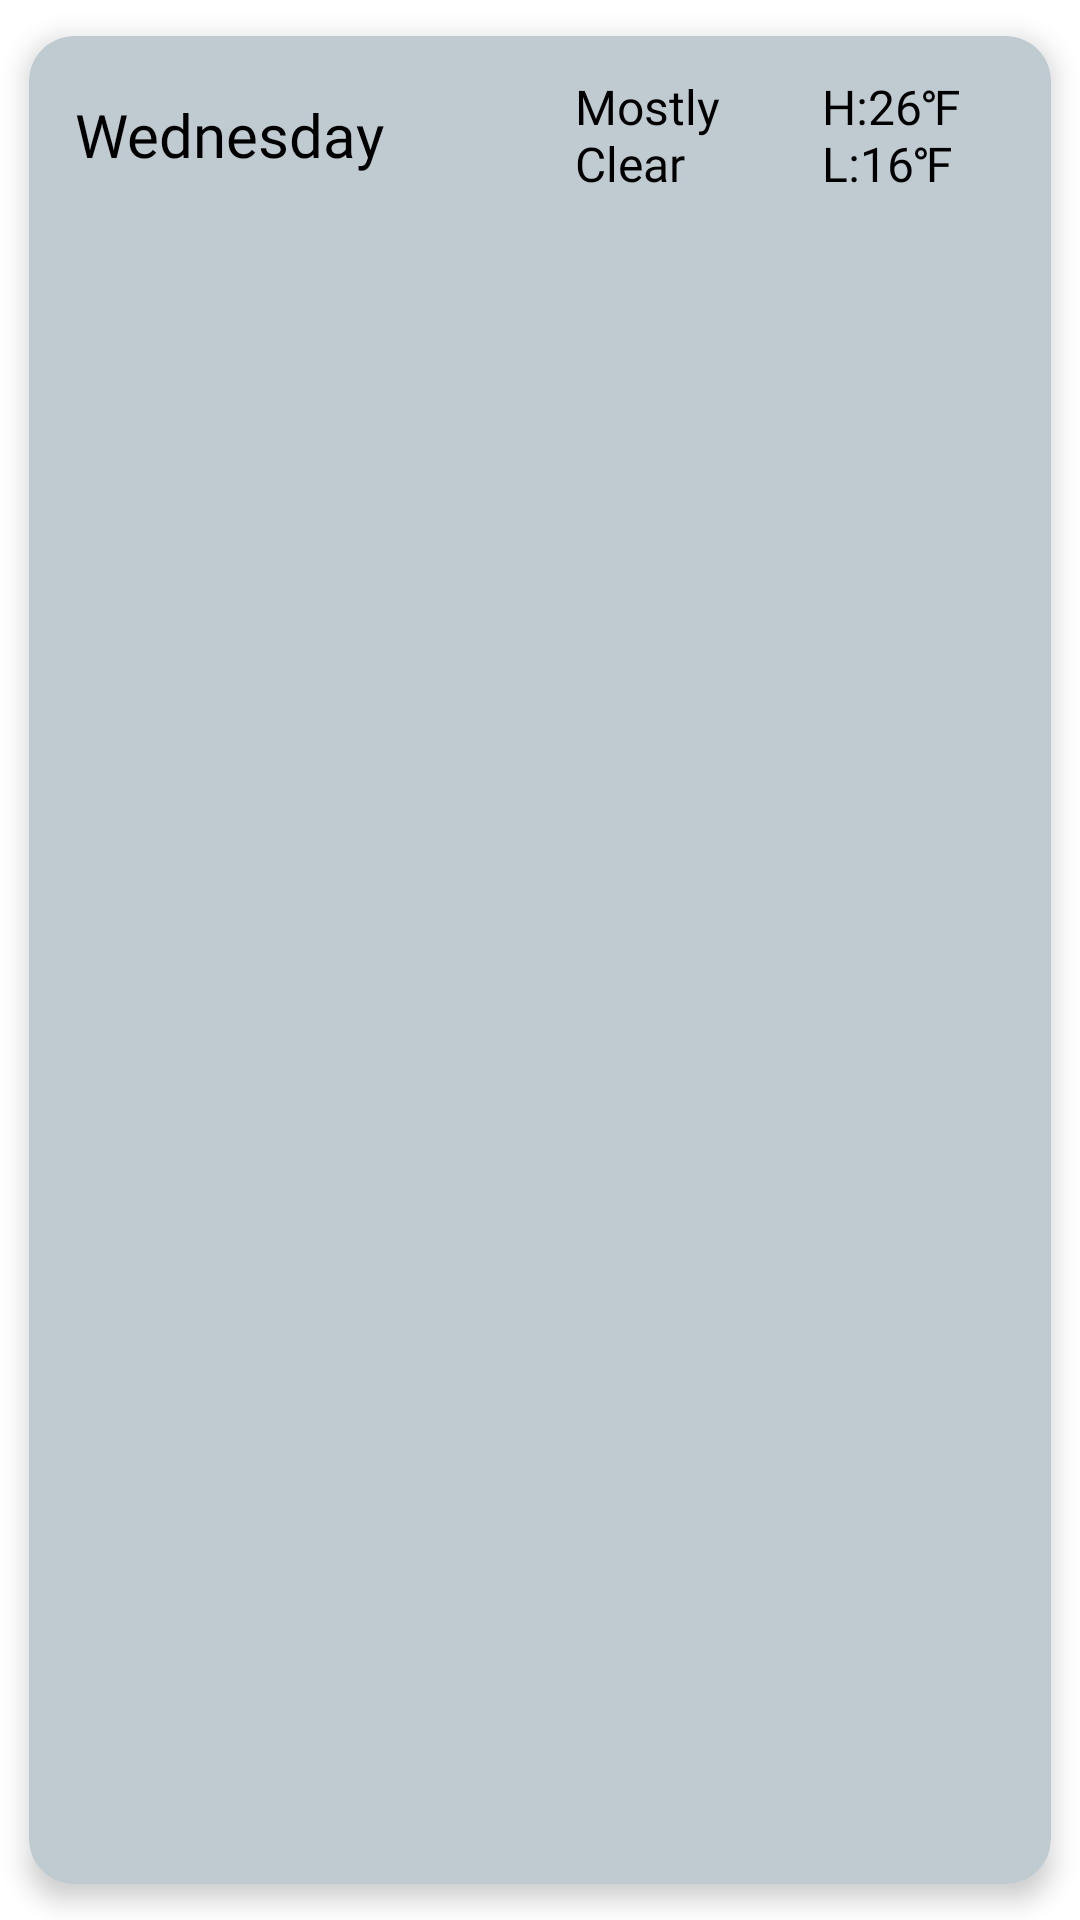

Reconstruct the res/layout file that produces this screen, plus the resources it refers to.
<!-- AndroidManifest.xml: application theme Theme.Weather -->
<!-- res/layout/day_item.xml -->
<?xml version="1.0" encoding="utf-8"?>
<androidx.cardview.widget.CardView xmlns:android="http://schemas.android.com/apk/res/android"
    xmlns:app="http://schemas.android.com/apk/res-auto"
    android:layout_width="match_parent"
    android:layout_height="wrap_content"
    android:backgroundTint="@color/light_gray"
    app:cardCornerRadius="15dp"
    app:cardElevation="5dp"
    app:cardUseCompatPadding="true">

    <LinearLayout
        android:layout_width="match_parent"
        android:layout_height="wrap_content"
        android:orientation="horizontal"
        android:padding="8dp"
        android:weightSum="4">

        <TextView
            android:id="@+id/dayNameTextView"
            android:layout_width="130dp"
            android:layout_height="wrap_content"
            android:layout_gravity="center"
            android:layout_weight="1"
            android:fontFamily="@font/prata_regular"
            android:gravity="center"
            android:padding="4dp"
            android:text="@string/tomorrow"
            android:textColor="@color/black"
            android:textSize="20sp" />

        <ImageView
            android:id="@+id/dayWeatherIconImageView"
            android:layout_width="60dp"
            android:layout_height="50dp"
            android:layout_gravity="center"
            android:layout_weight="1"
            android:src="@drawable/weather" />

        <TextView
            android:id="@+id/dayDescriptionTextView"
            android:layout_width="90dp"
            android:layout_height="wrap_content"
            android:layout_gravity="center"
            android:layout_marginHorizontal="5dp"
            android:layout_weight="1"
            android:fontFamily="@font/prata_regular"
            android:padding="4dp"
            android:text="@string/description"
            android:textColor="@color/black"
            android:textSize="16sp" />

        <TextView
            android:id="@+id/dayHighLowTempTextView"
            android:layout_width="85dp"
            android:layout_height="wrap_content"
            android:layout_gravity="center"
            android:layout_weight="1"
            android:fontFamily="@font/prata_regular"
            android:padding="4dp"
            android:text="@string/range_temperature"
            android:textColor="@color/black"
            android:textSize="16sp" />

    </LinearLayout>
</androidx.cardview.widget.CardView>
<!-- resources referenced by this layout -->
<resources>
  <color name="black">#FF000000</color>
  <color name="light_gray">#C0CAD1</color>
  <string name="description">Mostly Clear</string>
  <string name="range_temperature">H:26℉ L:16℉</string>
  <string name="tomorrow">Wednesday</string>
  <style name="Theme.Weather" parent="Theme.MaterialComponents.DayNight.DarkActionBar">
          
          <item name="colorPrimary">@color/purple_500</item>
          <item name="colorPrimaryVariant">@color/purple_700</item>
          <item name="colorOnPrimary">@color/blue</item>
          
          <item name="colorSecondary">@color/teal_200</item>
          <item name="colorSecondaryVariant">@color/teal_700</item>
          <item name="colorOnSecondary">@color/white</item>
          
          <item name="android:statusBarColor">?attr/colorPrimaryVariant</item>
          
      </style>
  <color name="purple_500">#437ab3</color>
  <color name="purple_700">#437ab3</color>
  <color name="blue">#2c74bc</color>
  <color name="teal_200">#000000</color>
  <color name="teal_700">#FF018786</color>
  <color name="white">#ffffff</color>
</resources>
